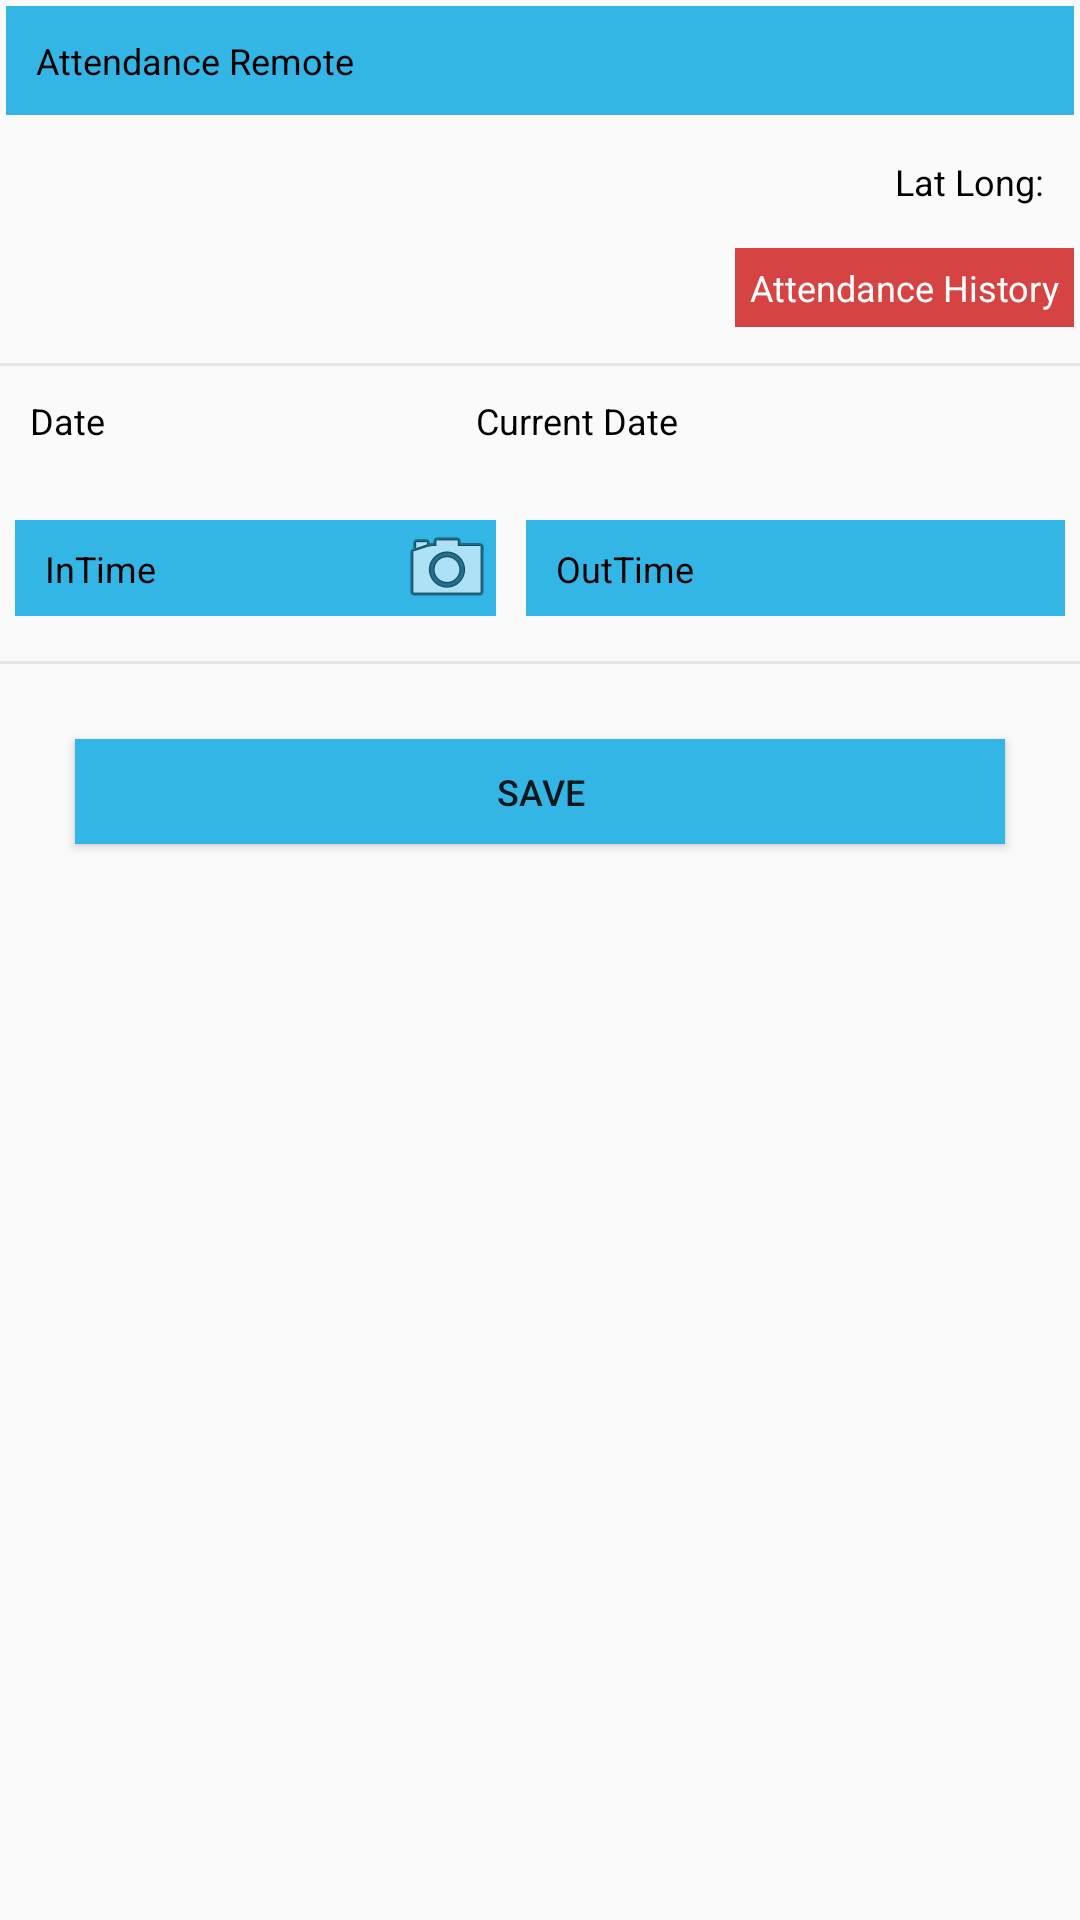

Produce the Android XML layout that renders to this screen, including the resource entries it uses.
<!-- AndroidManifest.xml: application theme AppTheme -->
<!-- res/layout/fragment_attendance_remote.xml -->
<FrameLayout xmlns:android="http://schemas.android.com/apk/res/android"
    xmlns:tools="http://schemas.android.com/tools"
    android:layout_width="match_parent"
    android:layout_height="match_parent"
    tools:context="com.india.lhq.onlineattendance.activity.AttendanceRemoteActivity">

    <LinearLayout
        android:orientation="vertical"
        android:layout_width="match_parent"
        android:layout_height="wrap_content">

    <TextView
        android:layout_margin="2dp"
        android:background="@drawable/clickpress"
        android:textColor="@color/black"
        android:padding="10dp"
        android:text="Attendance Remote"
        android:textSize="@dimen/smallTextSize"
        android:layout_width="fill_parent"
        android:layout_height="wrap_content" />
        <TextView
            android:id="@+id/latlong"
            android:gravity="right"
            android:layout_gravity="right"
            android:layout_margin="2dp"
            android:textColor="@color/black"
            android:padding="10dp"
            android:text="Lat Long:"
            android:textSize="@dimen/smallTextSize"
            android:layout_width="fill_parent"
            android:layout_height="wrap_content" />

        <TextView
            android:layout_margin="2dp"
            android:padding="5dp"
            android:id="@+id/tv_attendance_remote_history"
            android:layout_marginTop="5dp"
            android:layout_gravity="right"
            android:background="@color/translucent_red"
            android:textColor="@color/white"
            android:text="Attendance History"
            android:textSize="@dimen/smallTextSize"
            android:layout_width="wrap_content"
            android:layout_height="wrap_content" />

        <View
            android:layout_marginTop="10dp"
            android:background="@color/lightgray"
            android:layout_width="fill_parent"
            android:layout_height="1dp"/>


        <LinearLayout
            android:background="@drawable/boder"
            android:padding="10dp"
            android:orientation="horizontal"
            android:layout_width="match_parent"
            android:layout_height="wrap_content">

                <TextView
                    android:layout_weight="1"
                    android:textColor="@color/black"
                    android:textSize="@dimen/smallTextSize"
                    android:text="Date"
                    android:layout_width="wrap_content"
                    android:layout_height="wrap_content" />

                <TextView
                    android:id="@+id/txt_currdate"
                    android:layout_weight="1"
                    android:textColor="@color/black"
                    android:textSize="@dimen/smallTextSize"
                    android:text="Current Date"
                    android:layout_width="wrap_content"
                    android:layout_height="wrap_content" />

            </LinearLayout>



    <LinearLayout

        android:layout_marginTop="10dp"
        android:orientation="horizontal"
        android:layout_width="match_parent"
        android:layout_height="wrap_content">
        <LinearLayout
            android:layout_margin="5dp"
            android:background="@drawable/clickpress"
            android:paddingLeft="10dp"
            android:layout_weight="1"
            android:layout_width="wrap_content"
            android:layout_height="wrap_content">

            <TextView
                android:layout_marginTop="8dp"
                android:layout_weight="1"
                android:textColor="@color/black"
                android:textSize="@dimen/smallTextSize"
                android:text="InTime"
                android:layout_width="wrap_content"
                android:layout_height="wrap_content" />
            <ImageView
                android:src="@android:drawable/ic_menu_camera"
                android:layout_weight=".4"
                android:id="@+id/edt_attandence_intime"
                android:textSize="@dimen/smallTextSize"
                android:background="@drawable/edt_border"
                android:layout_width="0dp"
                android:layout_height="wrap_content" />
        </LinearLayout>

        <LinearLayout
            android:layout_margin="5dp"
            android:background="@drawable/clickpress"
            android:paddingLeft="10dp"
            android:layout_weight="1"
            android:layout_width="wrap_content"
            android:layout_height="wrap_content">

            <TextView
                android:layout_marginTop="8dp"
                android:layout_weight="1"
                android:textColor="@color/black"
                android:textSize="@dimen/smallTextSize"
                android:text="OutTime"
                android:layout_width="wrap_content"
                android:layout_height="wrap_content" />

            <ImageView
                 android:visibility="invisible"
                android:focusable="false"
                android:clickable="false"
                android:layout_marginRight="10dp"
                android:src="@android:drawable/ic_menu_camera"
                android:layout_weight=".4"
                android:id="@+id/edt_attandence_outtime"
                android:textSize="@dimen/smallTextSize"
                android:background="@drawable/edt_border"
                android:layout_width="0dp"
                android:layout_height="wrap_content" />

        </LinearLayout>
    </LinearLayout>

        <View
            android:layout_marginTop="10dp"
            android:background="@color/lightgray"
            android:layout_width="fill_parent"
            android:layout_height="1dp"/>

    <LinearLayout
        android:orientation="horizontal"
        android:layout_width="match_parent"
        android:layout_height="wrap_content">
        <TextView
            android:id="@+id/tv_intime_get"
            android:visibility="gone"
            android:layout_weight="1"
            android:textColor="@color/black"
            android:paddingLeft="10dp"
            android:text="Intime"
            android:textSize="@dimen/smallTextSize"
            android:layout_width="0dp"
            android:layout_height="wrap_content" />


        <TextView
            android:id="@+id/tv_outtime_get"
            android:visibility="gone"
            android:layout_weight="1"
            android:textColor="@color/black"
            android:paddingLeft="10dp"
            android:text="Outtime"
            android:textSize="@dimen/smallTextSize"
            android:layout_width="0dp"
            android:layout_height="wrap_content" />


    </LinearLayout>

        <LinearLayout
            android:orientation="horizontal"
            android:layout_width="match_parent"
            android:layout_height="wrap_content">
            <Button
                android:layout_margin="5dp"
                android:background="@drawable/boder"
                android:textAllCaps="false"
                android:textSize="12dp"
                android:layout_weight="1"
                android:visibility="gone"
                android:text="InTimeImg Preview"
                android:id="@+id/btn_in_preview"
                android:layout_width="0dp"
                android:layout_height="wrap_content" />
            <Button
                android:layout_margin="5dp"
                android:background="@drawable/boder"
                android:textAllCaps="false"
                android:textSize="12dp"
                android:layout_weight="1"
                android:visibility="gone"
                android:text="OutTimeImg Preview"
                android:id="@+id/btn_out_preview"
                android:layout_width="0dp"
                android:layout_height="wrap_content" />
        </LinearLayout>

        <LinearLayout
            android:visibility="gone"
            android:layout_marginTop="10dp"
            android:orientation="horizontal"
            android:layout_width="match_parent"
            android:layout_height="wrap_content">

            <TextView
                android:textColor="@color/black"
                android:padding="10dp"
                android:text="Remark:      "
                android:layout_width="wrap_content"
                android:layout_height="wrap_content" />
            <EditText
                android:textSize="12dp"
                android:id="@+id/edt_remote_intimeremark"
                android:layout_width="match_parent"
                android:layout_height="wrap_content" />

        </LinearLayout>

        <LinearLayout
            android:visibility="gone"
            android:layout_marginTop="10dp"
            android:orientation="horizontal"
            android:layout_width="match_parent"
            android:layout_height="wrap_content">

            <TextView

                android:textColor="@color/black"
                android:padding="10dp"
                android:text="outTime Remark:   "
                android:layout_width="wrap_content"
                android:layout_height="wrap_content" />
            <EditText
                android:textSize="12dp"
                android:id="@+id/edt_remote_outtimeremark"
                android:layout_width="match_parent"
                android:layout_height="wrap_content" />

        </LinearLayout>

        <Button
            android:layout_margin="25dp"
            android:background="@drawable/clickpress"
            android:textSize="12dp"
            android:text="Save"
            android:id="@+id/btn_save"
            android:layout_width="fill_parent"
            android:layout_height="35dp" />
    </LinearLayout>


</FrameLayout>
<!-- resources referenced by this layout -->
<resources>
  <color name="black">#000</color>
  <color name="lightgray">#e7e7e7</color>
  <color name="translucent_red">#C0C90707</color>
  <color name="white">#FFF</color>
  <dimen name="smallTextSize">12sp</dimen>
  <!-- drawable clickpress (drawable) -->
  <?xml version="1.0" encoding="utf-8"?>
  <selector xmlns:android="http://schemas.android.com/apk/res/android">
     <item android:state_pressed="true"
          android:drawable="@color/colorPrimary" />
      <item  android:state_focused="false"
          android:drawable="@android:color/holo_blue_light" />
  
  
  </selector>
  <style name="AppTheme" parent="Theme.AppCompat.Light.DarkActionBar">
          
          <item name="colorPrimary">@color/themebluelite</item>
          <item name="colorPrimaryDark">@color/themebluedrak</item>
          <item name="colorAccent">@color/colorAccent</item>
      </style>
  <color name="colorPrimary">#593F79</color>
  <color name="themebluelite">#612E6B</color>
  <color name="themebluedrak">#593F79</color>
  <color name="colorAccent">#D81B60</color>
</resources>
